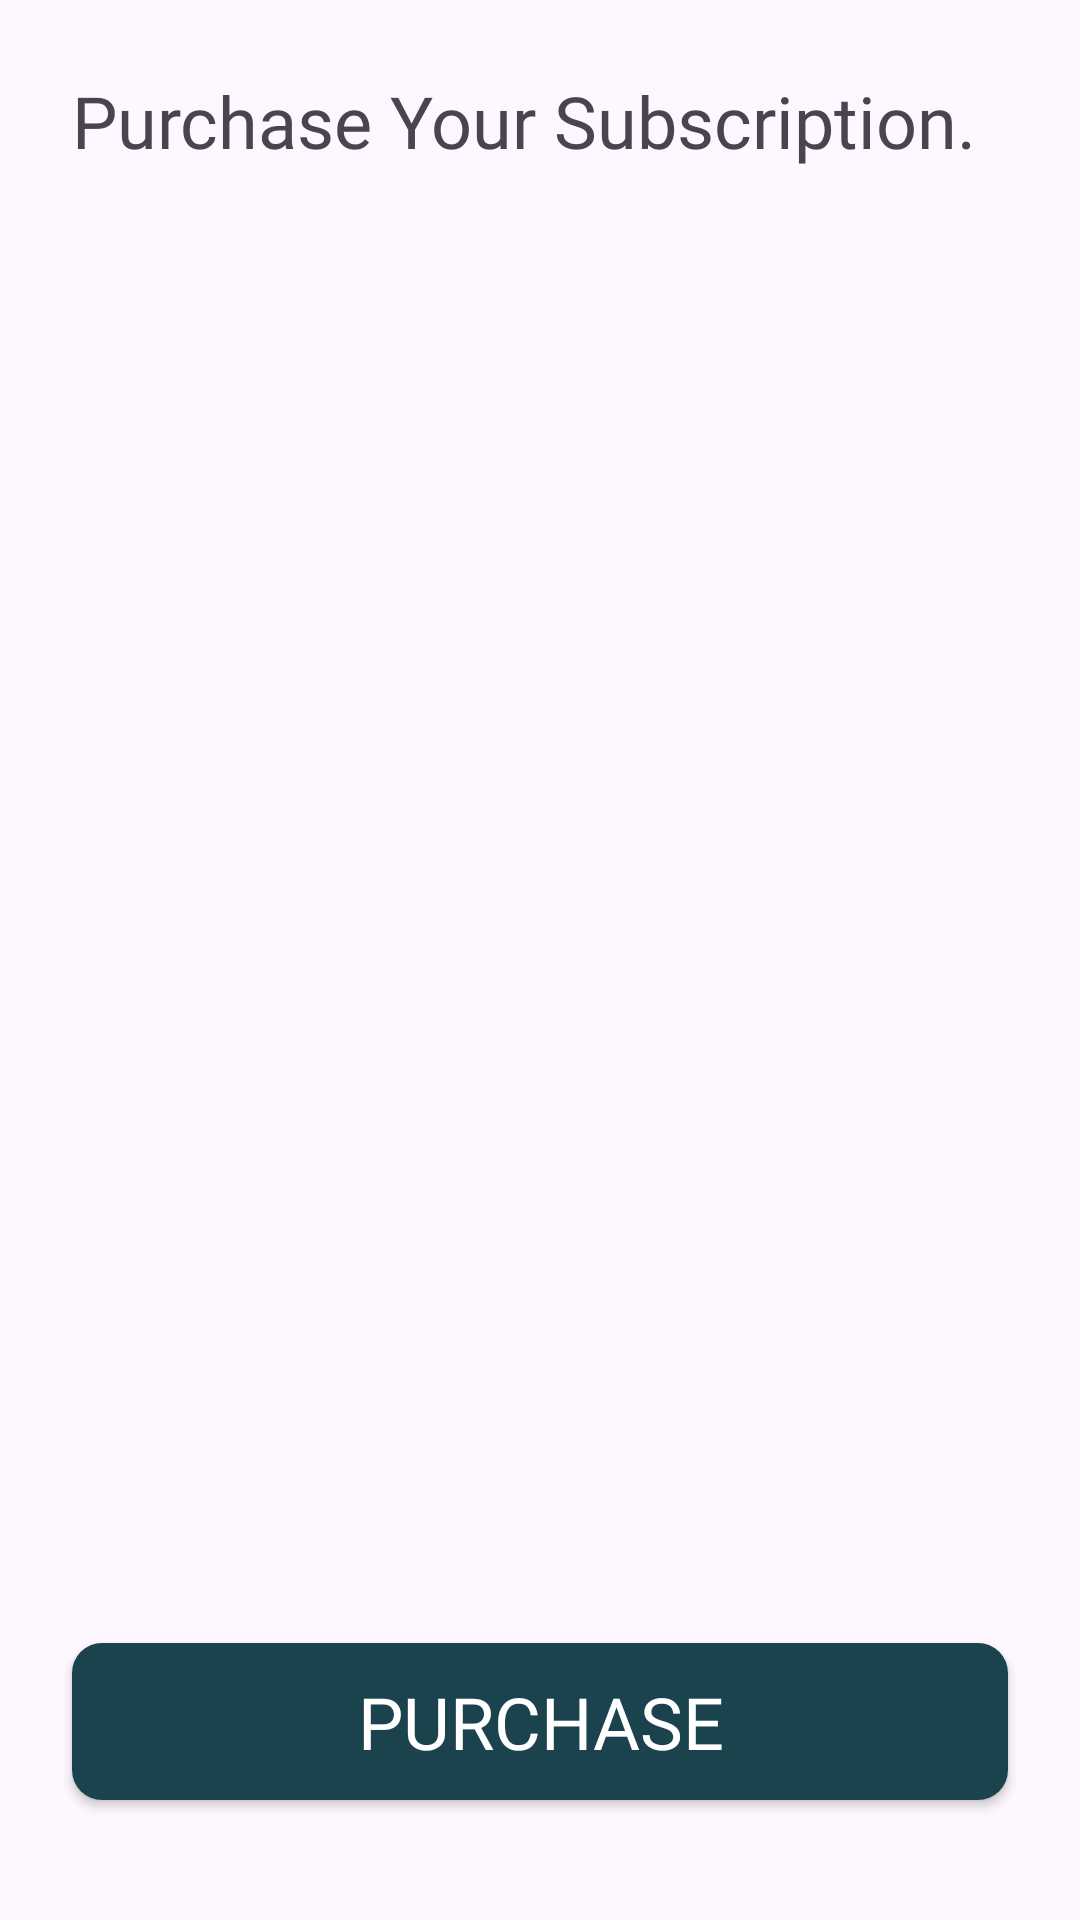

Write the Android layout XML for this screen, with the resource values it uses.
<!-- AndroidManifest.xml: application theme Theme.SkilliX -->
<!-- res/layout/fragment_purchase_subscription.xml -->
<?xml version="1.0" encoding="utf-8"?>
<androidx.constraintlayout.widget.ConstraintLayout xmlns:android="http://schemas.android.com/apk/res/android"
    xmlns:app="http://schemas.android.com/apk/res-auto"
    xmlns:tools="http://schemas.android.com/tools"
    android:layout_width="match_parent"
    android:layout_height="match_parent"
    tools:context=".PurchaseSubscriptionFragment" >

    <TextView
        android:id="@+id/textView13"
        android:layout_width="wrap_content"
        android:layout_height="wrap_content"
        android:layout_marginStart="24dp"
        android:layout_marginTop="24dp"
        android:fontFamily="@font/montserrat_bold"
        android:text="@string/mentor_subscription_purchasing"
        android:textSize="24sp"
        app:layout_constraintStart_toStartOf="parent"
        app:layout_constraintTop_toTopOf="parent" />

    <androidx.recyclerview.widget.RecyclerView
        android:id="@+id/mentorSubscriptionPurchasingRecyclerView"
        android:layout_width="0dp"
        android:layout_height="0dp"
        android:layout_marginTop="32dp"
        android:layout_marginEnd="24dp"
        app:layout_constraintBottom_toTopOf="@+id/purchaseMentorSubscription"
        app:layout_constraintEnd_toEndOf="parent"
        app:layout_constraintStart_toStartOf="@+id/textView13"
        app:layout_constraintTop_toBottomOf="@+id/textView13" />

    <androidx.appcompat.widget.AppCompatButton
        android:id="@+id/purchaseMentorSubscription"
        android:layout_width="0dp"
        android:layout_height="wrap_content"
        android:layout_marginBottom="40dp"
        android:background="@drawable/buttons_shape"
        android:backgroundTint="@color/color_accent"
        android:fontFamily="@font/montserrat_bold"
        android:padding="10dp"
        android:text="@string/purchase"
        android:textColor="@color/color_white"
        android:textSize="24sp"
        app:layout_constraintBottom_toBottomOf="parent"
        app:layout_constraintEnd_toEndOf="@+id/mentorSubscriptionPurchasingRecyclerView"
        app:layout_constraintStart_toStartOf="@+id/mentorSubscriptionPurchasingRecyclerView" />
</androidx.constraintlayout.widget.ConstraintLayout>
<!-- resources referenced by this layout -->
<resources>
  <color name="color_accent">#1A434E</color>
  <color name="color_white">#FFFFFFFF</color>
  <!-- drawable buttons_shape (drawable) -->
  <?xml version="1.0" encoding="utf-8"?>
  <shape xmlns:android="http://schemas.android.com/apk/res/android" android:shape="rectangle">
  
      <solid android:color="@color/color_green"/>
  
      <corners
          android:topLeftRadius="10dp"
          android:topRightRadius="10dp"
          android:bottomLeftRadius="10dp"
          android:bottomRightRadius="10dp"/>
  
  </shape>
  <string name="mentor_subscription_purchasing">Purchase Your Subscription.</string>
  <string name="purchase">Purchase</string>
  <style name="Theme.SkilliX" parent="Base.Theme.SkilliX" />
  <color name="color_green">#61D384</color>
  <style name="Base.Theme.SkilliX" parent="Theme.Material3.DayNight.NoActionBar">
          
          
      </style>
</resources>
